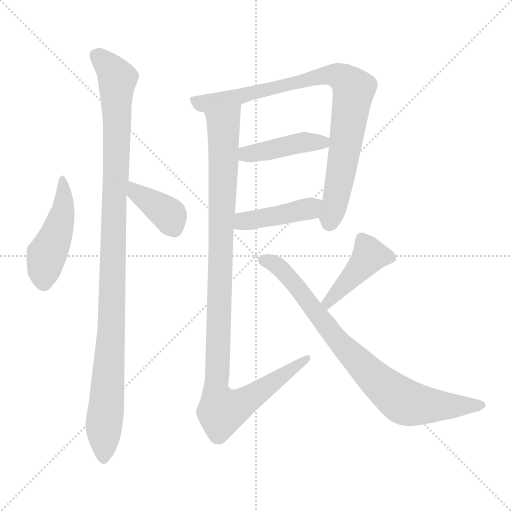
t = 0.00 s
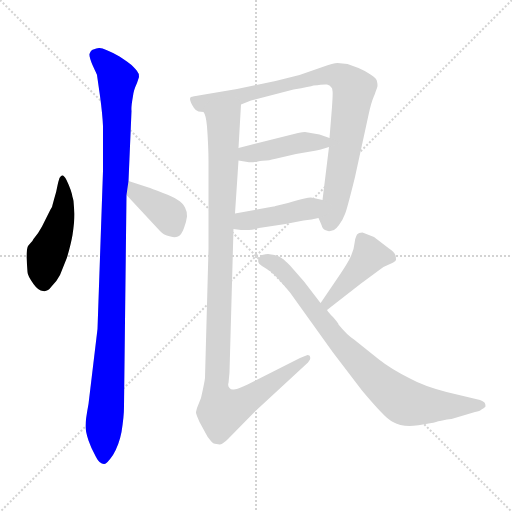
t = 1.47 s
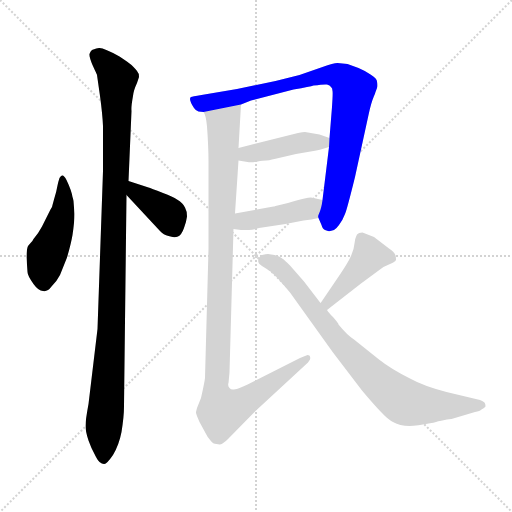
t = 2.94 s
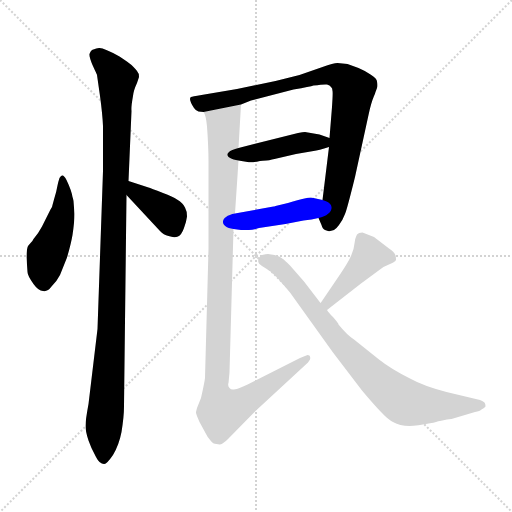
t = 4.41 s
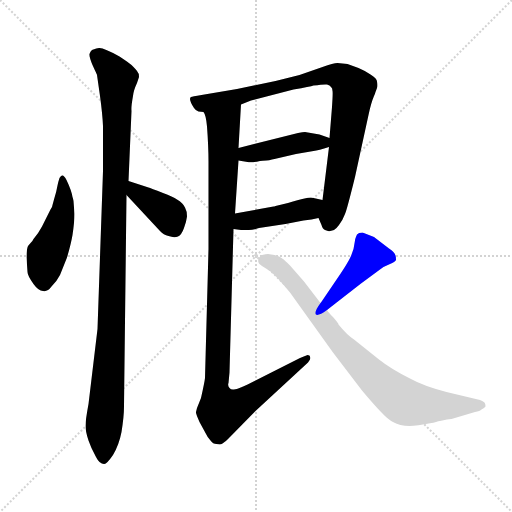
t = 5.87 s
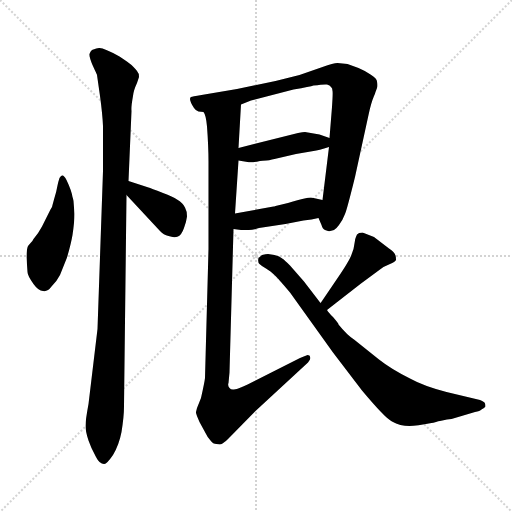
t = 7.34 s

The animated SVG that drew these frames (rendered in a browser with its animation timeline set to each time). Animation: 9 CSS @keyframes rules; one cycle of 7.34 s.

<svg version="1.1" viewBox="0 0 1024 1024" xmlns="http://www.w3.org/2000/svg">
  <g stroke="lightgray" stroke-dasharray="1,1" stroke-width="1" transform="scale(4, 4)">
    <line x1="0" y1="0" x2="256" y2="256"></line>
    <line x1="256" y1="0" x2="0" y2="256"></line>
    <line x1="128" y1="0" x2="128" y2="256"></line>
    <line x1="0" y1="128" x2="256" y2="128"></line>
  </g>
<g transform="scale(1, -1) translate(0, -848)">
   <style type="text/css">
    @keyframes keyframes0 {
      from {
       stroke: blue;
       stroke-dashoffset: 469;
       stroke-width: 128;
       }
       60% {
       animation-timing-function: step-end;
       stroke: blue;
       stroke-dashoffset: 0;
       stroke-width: 128;
       }
       to {
       stroke: black;
       stroke-width: 1024;
       }
       }
       #make-me-a-hanzi-animation-0 {
         animation: keyframes0 0.631673s both;
         animation-delay: 0.000000s;
         animation-timing-function: linear;
       }
    @keyframes keyframes1 {
      from {
       stroke: blue;
       stroke-dashoffset: 1082;
       stroke-width: 128;
       }
       78% {
       animation-timing-function: step-end;
       stroke: blue;
       stroke-dashoffset: 0;
       stroke-width: 128;
       }
       to {
       stroke: black;
       stroke-width: 1024;
       }
       }
       #make-me-a-hanzi-animation-1 {
         animation: keyframes1 1.130534s both;
         animation-delay: 0.631673s;
         animation-timing-function: linear;
       }
    @keyframes keyframes2 {
      from {
       stroke: blue;
       stroke-dashoffset: 385;
       stroke-width: 128;
       }
       56% {
       animation-timing-function: step-end;
       stroke: blue;
       stroke-dashoffset: 0;
       stroke-width: 128;
       }
       to {
       stroke: black;
       stroke-width: 1024;
       }
       }
       #make-me-a-hanzi-animation-2 {
         animation: keyframes2 0.563314s both;
         animation-delay: 1.762207s;
         animation-timing-function: linear;
       }
    @keyframes keyframes3 {
      from {
       stroke: blue;
       stroke-dashoffset: 870;
       stroke-width: 128;
       }
       74% {
       animation-timing-function: step-end;
       stroke: blue;
       stroke-dashoffset: 0;
       stroke-width: 128;
       }
       to {
       stroke: black;
       stroke-width: 1024;
       }
       }
       #make-me-a-hanzi-animation-3 {
         animation: keyframes3 0.958008s both;
         animation-delay: 2.325521s;
         animation-timing-function: linear;
       }
    @keyframes keyframes4 {
      from {
       stroke: blue;
       stroke-dashoffset: 431;
       stroke-width: 128;
       }
       58% {
       animation-timing-function: step-end;
       stroke: blue;
       stroke-dashoffset: 0;
       stroke-width: 128;
       }
       to {
       stroke: black;
       stroke-width: 1024;
       }
       }
       #make-me-a-hanzi-animation-4 {
         animation: keyframes4 0.600749s both;
         animation-delay: 3.283529s;
         animation-timing-function: linear;
       }
    @keyframes keyframes5 {
      from {
       stroke: blue;
       stroke-dashoffset: 428;
       stroke-width: 128;
       }
       58% {
       animation-timing-function: step-end;
       stroke: blue;
       stroke-dashoffset: 0;
       stroke-width: 128;
       }
       to {
       stroke: black;
       stroke-width: 1024;
       }
       }
       #make-me-a-hanzi-animation-5 {
         animation: keyframes5 0.598307s both;
         animation-delay: 3.884277s;
         animation-timing-function: linear;
       }
    @keyframes keyframes6 {
      from {
       stroke: blue;
       stroke-dashoffset: 1077;
       stroke-width: 128;
       }
       78% {
       animation-timing-function: step-end;
       stroke: blue;
       stroke-dashoffset: 0;
       stroke-width: 128;
       }
       to {
       stroke: black;
       stroke-width: 1024;
       }
       }
       #make-me-a-hanzi-animation-6 {
         animation: keyframes6 1.126465s both;
         animation-delay: 4.482585s;
         animation-timing-function: linear;
       }
    @keyframes keyframes7 {
      from {
       stroke: blue;
       stroke-dashoffset: 432;
       stroke-width: 128;
       }
       58% {
       animation-timing-function: step-end;
       stroke: blue;
       stroke-dashoffset: 0;
       stroke-width: 128;
       }
       to {
       stroke: black;
       stroke-width: 1024;
       }
       }
       #make-me-a-hanzi-animation-7 {
         animation: keyframes7 0.601562s both;
         animation-delay: 5.609049s;
         animation-timing-function: linear;
       }
    @keyframes keyframes8 {
      from {
       stroke: blue;
       stroke-dashoffset: 815;
       stroke-width: 128;
       }
       73% {
       animation-timing-function: step-end;
       stroke: blue;
       stroke-dashoffset: 0;
       stroke-width: 128;
       }
       to {
       stroke: black;
       stroke-width: 1024;
       }
       }
       #make-me-a-hanzi-animation-8 {
         animation: keyframes8 0.913249s both;
         animation-delay: 6.210612s;
         animation-timing-function: linear;
       }
</style>
<path d="M 149.0 420.0 L 147.0 446.0 Q 146.0 452.0 145.0 454.0 Q 143.0 467.0 133.0 488.0 Q 128.0 498.0 124.0 497.0 Q 121.0 496.0 119.0 492.0 Q 116.0 483.0 115.0 477.0 Q 113.0 465.0 108.0 449.0 L 105.0 438.0 Q 105.0 435.0 101.0 429.0 L 84.0 395.0 Q 76.0 380.0 67.0 370.0 Q 65.0 366.0 62.0 363.0 L 56.0 356.0 Q 53.0 349.0 53.0 333.0 L 55.0 304.0 Q 55.0 297.0 67.0 280.0 Q 77.0 266.0 86.0 266.0 Q 95.0 264.0 103.0 275.0 Q 114.0 286.0 120.0 298.0 L 134.0 333.0 Q 142.0 360.0 145.0 378.0 Q 149.0 405.0 149.0 420.0 Z" fill="lightgray"></path> 
<path d="M 248.0 35.0 L 253.0 458.0 L 257.0 486.0 L 263.0 626.0 Q 262.0 634.0 266.0 656.0 Q 267.0 667.0 274.0 682.0 L 278.0 694.0 Q 278.0 702.0 274.0 706.0 Q 273.0 708.0 263.0 718.0 Q 260.0 721.0 239.0 735.0 Q 207.0 753.0 198.0 752.0 Q 186.0 750.0 183.0 747.0 Q 181.0 746.0 179.0 740.0 Q 178.0 735.0 185.0 718.0 L 190.0 707.0 Q 194.0 699.0 194.0 698.0 L 200.0 656.0 Q 205.0 619.0 206.0 596.0 L 206.0 506.0 L 195.0 190.0 L 177.0 40.0 Q 171.0 8.0 171.0 -4.0 Q 171.0 -15.0 177.0 -33.0 Q 182.0 -48.0 192.0 -66.0 Q 199.0 -80.0 208.0 -80.0 Q 213.0 -81.0 226.0 -62.0 Q 238.0 -42.0 243.0 -16.0 Q 248.0 15.0 248.0 35.0 Z" fill="lightgray"></path> 
<path d="M 253.0 458.0 L 320.0 386.0 Q 327.0 378.0 337.0 376.0 Q 348.0 372.0 356.0 375.0 Q 363.0 378.0 368.0 392.0 Q 373.0 406.0 374.0 415.0 Q 374.0 426.0 370.0 433.0 Q 366.0 442.0 354.0 449.0 Q 346.0 455.0 326.0 462.0 Q 301.0 472.0 297.0 473.0 L 257.0 486.0 C 228.0 495.0 233.0 480.0 253.0 458.0 Z" fill="lightgray"></path> 
<path d="M 637.0 412.0 L 643.0 398.0 Q 645.0 390.0 650.0 388.0 L 656.0 386.0 Q 660.0 385.0 668.0 388.0 Q 673.0 391.0 678.0 398.0 Q 686.0 409.0 690.0 420.0 Q 694.0 429.0 710.0 494.0 L 737.0 618.0 Q 742.0 642.0 748.0 656.0 Q 750.0 660.0 751.0 664.0 L 754.0 672.0 Q 756.0 677.0 754.0 685.0 Q 754.0 691.0 741.0 699.0 Q 727.0 708.0 717.0 712.0 L 695.0 720.0 L 675.0 722.0 Q 667.0 722.0 645.0 714.0 L 599.0 698.0 L 551.0 686.0 L 474.0 670.0 L 403.0 658.0 Q 384.0 655.0 382.0 654.0 Q 376.0 651.0 388.0 632.0 Q 392.0 626.0 397.0 625.0 L 407.0 624.0 L 482.0 639.0 L 502.0 647.0 L 587.0 669.0 Q 621.0 675.0 627.0 677.0 Q 649.0 680.0 654.0 679.0 Q 660.0 678.0 662.0 674.0 Q 665.0 672.0 665.0 666.0 Q 666.0 664.0 664.0 634.0 L 659.0 572.0 L 658.0 554.0 L 645.0 448.0 C 641.0 418.0 634.0 419.0 637.0 412.0 Z" fill="lightgray"></path> 
<path d="M 477.0 527.0 L 495.0 524.0 Q 503.0 522.0 520.0 526.0 Q 524.0 527.0 533.0 527.0 Q 538.0 527.0 544.0 529.0 Q 546.0 530.0 549.0 530.0 L 592.0 540.0 L 627.0 546.0 Q 637.0 547.0 658.0 554.0 C 685.0 563.0 685.0 563.0 659.0 572.0 L 639.0 579.0 L 610.0 584.0 Q 606.0 584.0 596.0 582.0 L 477.0 552.0 C 448.0 545.0 447.0 532.0 477.0 527.0 Z" fill="lightgray"></path> 
<path d="M 467.0 390.0 L 482.0 388.0 L 495.0 388.0 Q 503.0 387.0 518.0 392.0 L 571.0 400.0 L 607.0 407.0 Q 624.0 409.0 637.0 412.0 C 666.0 418.0 674.0 441.0 645.0 448.0 L 627.0 452.0 Q 622.0 454.0 609.0 451.0 Q 597.0 449.0 576.0 442.0 L 551.0 436.0 Q 548.0 435.0 547.0 435.0 L 470.0 421.0 C 440.0 416.0 437.0 394.0 467.0 390.0 Z" fill="lightgray"></path> 
<path d="M 414.0 595.0 Q 417.0 555.0 417.0 524.0 L 417.0 350.0 L 410.0 92.0 Q 409.0 83.0 402.0 52.0 L 394.0 32.0 L 392.0 24.0 Q 391.0 22.0 399.0 4.0 L 411.0 -18.0 Q 414.0 -25.0 421.0 -33.0 Q 426.0 -40.0 433.0 -40.0 Q 441.0 -42.0 445.0 -39.0 Q 453.0 -33.0 456.0 -30.0 L 511.0 26.0 L 616.0 123.0 L 620.0 129.0 Q 621.0 132.0 620.0 135.0 Q 620.0 138.0 615.0 138.0 L 600.0 132.0 L 511.0 87.0 Q 476.0 69.0 468.0 69.0 Q 462.0 68.0 459.0 72.0 Q 455.0 77.0 457.0 82.0 L 459.0 103.0 L 467.0 390.0 L 470.0 421.0 L 477.0 527.0 L 477.0 552.0 L 482.0 639.0 C 484.0 669.0 399.0 653.0 407.0 624.0 Q 412.0 618.0 414.0 595.0 Z" fill="lightgray"></path> 
<path d="M 654.0 228.0 L 722.0 281.0 L 760.0 309.0 Q 767.0 315.0 780.0 320.0 Q 790.0 324.0 792.0 328.0 Q 792.0 335.0 791.0 337.0 Q 789.0 344.0 778.0 351.0 L 748.0 374.0 L 725.0 383.0 Q 717.0 383.0 714.0 379.0 Q 710.0 370.0 710.0 367.0 L 707.0 350.0 L 702.0 336.0 Q 696.0 323.0 682.0 302.0 L 644.0 246.0 Q 642.0 243.0 641.0 242.0 C 623.0 218.0 630.0 210.0 654.0 228.0 Z" fill="lightgray"></path> 
<path d="M 641.0 242.0 L 608.0 285.0 L 580.0 317.0 Q 569.0 328.0 566.0 330.0 Q 559.0 336.0 549.0 338.0 L 536.0 340.0 Q 532.0 340.0 524.0 338.0 L 517.0 332.0 Q 515.0 324.0 519.0 320.0 Q 523.0 316.0 532.0 311.0 Q 541.0 306.0 551.0 296.0 Q 559.0 288.0 580.0 263.0 L 666.0 143.0 L 724.0 67.0 Q 771.0 11.0 784.0 5.0 Q 800.0 -4.0 819.0 -4.0 Q 833.0 -4.0 863.0 2.0 Q 866.0 2.0 872.0 4.0 Q 877.0 6.0 880.0 6.0 L 894.0 9.0 Q 898.0 10.0 903.0 10.0 L 950.0 24.0 Q 960.0 26.0 963.0 29.0 Q 969.0 32.0 971.0 35.0 Q 971.0 39.0 970.0 41.0 Q 970.0 44.0 960.0 48.0 L 893.0 64.0 Q 847.0 76.0 820.0 91.0 Q 782.0 110.0 758.0 129.0 L 708.0 169.0 Q 694.0 178.0 677.0 199.0 Q 678.0 200.0 666.0 214.0 Q 657.0 223.0 654.0 228.0 L 641.0 242.0 Z" fill="lightgray"></path> 
      <clipPath id="make-me-a-hanzi-clip-0">
      <path d="M 149.0 420.0 L 147.0 446.0 Q 146.0 452.0 145.0 454.0 Q 143.0 467.0 133.0 488.0 Q 128.0 498.0 124.0 497.0 Q 121.0 496.0 119.0 492.0 Q 116.0 483.0 115.0 477.0 Q 113.0 465.0 108.0 449.0 L 105.0 438.0 Q 105.0 435.0 101.0 429.0 L 84.0 395.0 Q 76.0 380.0 67.0 370.0 Q 65.0 366.0 62.0 363.0 L 56.0 356.0 Q 53.0 349.0 53.0 333.0 L 55.0 304.0 Q 55.0 297.0 67.0 280.0 Q 77.0 266.0 86.0 266.0 Q 95.0 264.0 103.0 275.0 Q 114.0 286.0 120.0 298.0 L 134.0 333.0 Q 142.0 360.0 145.0 378.0 Q 149.0 405.0 149.0 420.0 Z" fill="lightgray"></path>
      </clipPath>
      <path clip-path="url(#make-me-a-hanzi-clip-0)" d="M 126.0 490.0 L 125.0 424.0 L 93.0 337.0 L 88.0 283.0 " fill="none" id="make-me-a-hanzi-animation-0" stroke-dasharray="341 682" stroke-linecap="round"></path>

      <clipPath id="make-me-a-hanzi-clip-1">
      <path d="M 248.0 35.0 L 253.0 458.0 L 257.0 486.0 L 263.0 626.0 Q 262.0 634.0 266.0 656.0 Q 267.0 667.0 274.0 682.0 L 278.0 694.0 Q 278.0 702.0 274.0 706.0 Q 273.0 708.0 263.0 718.0 Q 260.0 721.0 239.0 735.0 Q 207.0 753.0 198.0 752.0 Q 186.0 750.0 183.0 747.0 Q 181.0 746.0 179.0 740.0 Q 178.0 735.0 185.0 718.0 L 190.0 707.0 Q 194.0 699.0 194.0 698.0 L 200.0 656.0 Q 205.0 619.0 206.0 596.0 L 206.0 506.0 L 195.0 190.0 L 177.0 40.0 Q 171.0 8.0 171.0 -4.0 Q 171.0 -15.0 177.0 -33.0 Q 182.0 -48.0 192.0 -66.0 Q 199.0 -80.0 208.0 -80.0 Q 213.0 -81.0 226.0 -62.0 Q 238.0 -42.0 243.0 -16.0 Q 248.0 15.0 248.0 35.0 Z" fill="lightgray"></path>
      </clipPath>
      <path clip-path="url(#make-me-a-hanzi-clip-1)" d="M 192.0 738.0 L 229.0 702.0 L 235.0 689.0 L 223.0 184.0 L 207.0 -70.0 " fill="none" id="make-me-a-hanzi-animation-1" stroke-dasharray="954 1908" stroke-linecap="round"></path>

      <clipPath id="make-me-a-hanzi-clip-2">
      <path d="M 253.0 458.0 L 320.0 386.0 Q 327.0 378.0 337.0 376.0 Q 348.0 372.0 356.0 375.0 Q 363.0 378.0 368.0 392.0 Q 373.0 406.0 374.0 415.0 Q 374.0 426.0 370.0 433.0 Q 366.0 442.0 354.0 449.0 Q 346.0 455.0 326.0 462.0 Q 301.0 472.0 297.0 473.0 L 257.0 486.0 C 228.0 495.0 233.0 480.0 253.0 458.0 Z" fill="lightgray"></path>
      </clipPath>
      <path clip-path="url(#make-me-a-hanzi-clip-2)" d="M 262.0 478.0 L 272.0 463.0 L 338.0 418.0 L 350.0 389.0 " fill="none" id="make-me-a-hanzi-animation-2" stroke-dasharray="257 514" stroke-linecap="round"></path>

      <clipPath id="make-me-a-hanzi-clip-3">
      <path d="M 637.0 412.0 L 643.0 398.0 Q 645.0 390.0 650.0 388.0 L 656.0 386.0 Q 660.0 385.0 668.0 388.0 Q 673.0 391.0 678.0 398.0 Q 686.0 409.0 690.0 420.0 Q 694.0 429.0 710.0 494.0 L 737.0 618.0 Q 742.0 642.0 748.0 656.0 Q 750.0 660.0 751.0 664.0 L 754.0 672.0 Q 756.0 677.0 754.0 685.0 Q 754.0 691.0 741.0 699.0 Q 727.0 708.0 717.0 712.0 L 695.0 720.0 L 675.0 722.0 Q 667.0 722.0 645.0 714.0 L 599.0 698.0 L 551.0 686.0 L 474.0 670.0 L 403.0 658.0 Q 384.0 655.0 382.0 654.0 Q 376.0 651.0 388.0 632.0 Q 392.0 626.0 397.0 625.0 L 407.0 624.0 L 482.0 639.0 L 502.0 647.0 L 587.0 669.0 Q 621.0 675.0 627.0 677.0 Q 649.0 680.0 654.0 679.0 Q 660.0 678.0 662.0 674.0 Q 665.0 672.0 665.0 666.0 Q 666.0 664.0 664.0 634.0 L 659.0 572.0 L 658.0 554.0 L 645.0 448.0 C 641.0 418.0 634.0 419.0 637.0 412.0 Z" fill="lightgray"></path>
      </clipPath>
      <path clip-path="url(#make-me-a-hanzi-clip-3)" d="M 386.0 649.0 L 404.0 641.0 L 456.0 650.0 L 660.0 699.0 L 690.0 689.0 L 708.0 669.0 L 680.0 489.0 L 658.0 401.0 " fill="none" id="make-me-a-hanzi-animation-3" stroke-dasharray="742 1484" stroke-linecap="round"></path>

      <clipPath id="make-me-a-hanzi-clip-4">
      <path d="M 477.0 527.0 L 495.0 524.0 Q 503.0 522.0 520.0 526.0 Q 524.0 527.0 533.0 527.0 Q 538.0 527.0 544.0 529.0 Q 546.0 530.0 549.0 530.0 L 592.0 540.0 L 627.0 546.0 Q 637.0 547.0 658.0 554.0 C 685.0 563.0 685.0 563.0 659.0 572.0 L 639.0 579.0 L 610.0 584.0 Q 606.0 584.0 596.0 582.0 L 477.0 552.0 C 448.0 545.0 447.0 532.0 477.0 527.0 Z" fill="lightgray"></path>
      </clipPath>
      <path clip-path="url(#make-me-a-hanzi-clip-4)" d="M 483.0 533.0 L 493.0 540.0 L 578.0 558.0 L 646.0 563.0 L 652.0 568.0 " fill="none" id="make-me-a-hanzi-animation-4" stroke-dasharray="303 606" stroke-linecap="round"></path>

      <clipPath id="make-me-a-hanzi-clip-5">
      <path d="M 467.0 390.0 L 482.0 388.0 L 495.0 388.0 Q 503.0 387.0 518.0 392.0 L 571.0 400.0 L 607.0 407.0 Q 624.0 409.0 637.0 412.0 C 666.0 418.0 674.0 441.0 645.0 448.0 L 627.0 452.0 Q 622.0 454.0 609.0 451.0 Q 597.0 449.0 576.0 442.0 L 551.0 436.0 Q 548.0 435.0 547.0 435.0 L 470.0 421.0 C 440.0 416.0 437.0 394.0 467.0 390.0 Z" fill="lightgray"></path>
      </clipPath>
      <path clip-path="url(#make-me-a-hanzi-clip-5)" d="M 476.0 397.0 L 487.0 406.0 L 618.0 431.0 L 639.0 443.0 " fill="none" id="make-me-a-hanzi-animation-5" stroke-dasharray="300 600" stroke-linecap="round"></path>

      <clipPath id="make-me-a-hanzi-clip-6">
      <path d="M 414.0 595.0 Q 417.0 555.0 417.0 524.0 L 417.0 350.0 L 410.0 92.0 Q 409.0 83.0 402.0 52.0 L 394.0 32.0 L 392.0 24.0 Q 391.0 22.0 399.0 4.0 L 411.0 -18.0 Q 414.0 -25.0 421.0 -33.0 Q 426.0 -40.0 433.0 -40.0 Q 441.0 -42.0 445.0 -39.0 Q 453.0 -33.0 456.0 -30.0 L 511.0 26.0 L 616.0 123.0 L 620.0 129.0 Q 621.0 132.0 620.0 135.0 Q 620.0 138.0 615.0 138.0 L 600.0 132.0 L 511.0 87.0 Q 476.0 69.0 468.0 69.0 Q 462.0 68.0 459.0 72.0 Q 455.0 77.0 457.0 82.0 L 459.0 103.0 L 467.0 390.0 L 470.0 421.0 L 477.0 527.0 L 477.0 552.0 L 482.0 639.0 C 484.0 669.0 399.0 653.0 407.0 624.0 Q 412.0 618.0 414.0 595.0 Z" fill="lightgray"></path>
      </clipPath>
      <path clip-path="url(#make-me-a-hanzi-clip-6)" d="M 476.0 632.0 L 447.0 599.0 L 432.0 72.0 L 444.0 26.0 L 484.0 41.0 L 615.0 132.0 " fill="none" id="make-me-a-hanzi-animation-6" stroke-dasharray="949 1898" stroke-linecap="round"></path>

      <clipPath id="make-me-a-hanzi-clip-7">
      <path d="M 654.0 228.0 L 722.0 281.0 L 760.0 309.0 Q 767.0 315.0 780.0 320.0 Q 790.0 324.0 792.0 328.0 Q 792.0 335.0 791.0 337.0 Q 789.0 344.0 778.0 351.0 L 748.0 374.0 L 725.0 383.0 Q 717.0 383.0 714.0 379.0 Q 710.0 370.0 710.0 367.0 L 707.0 350.0 L 702.0 336.0 Q 696.0 323.0 682.0 302.0 L 644.0 246.0 Q 642.0 243.0 641.0 242.0 C 623.0 218.0 630.0 210.0 654.0 228.0 Z" fill="lightgray"></path>
      </clipPath>
      <path clip-path="url(#make-me-a-hanzi-clip-7)" d="M 781.0 331.0 L 739.0 337.0 L 674.0 261.0 L 647.0 241.0 " fill="none" id="make-me-a-hanzi-animation-7" stroke-dasharray="304 608" stroke-linecap="round"></path>

      <clipPath id="make-me-a-hanzi-clip-8">
      <path d="M 641.0 242.0 L 608.0 285.0 L 580.0 317.0 Q 569.0 328.0 566.0 330.0 Q 559.0 336.0 549.0 338.0 L 536.0 340.0 Q 532.0 340.0 524.0 338.0 L 517.0 332.0 Q 515.0 324.0 519.0 320.0 Q 523.0 316.0 532.0 311.0 Q 541.0 306.0 551.0 296.0 Q 559.0 288.0 580.0 263.0 L 666.0 143.0 L 724.0 67.0 Q 771.0 11.0 784.0 5.0 Q 800.0 -4.0 819.0 -4.0 Q 833.0 -4.0 863.0 2.0 Q 866.0 2.0 872.0 4.0 Q 877.0 6.0 880.0 6.0 L 894.0 9.0 Q 898.0 10.0 903.0 10.0 L 950.0 24.0 Q 960.0 26.0 963.0 29.0 Q 969.0 32.0 971.0 35.0 Q 971.0 39.0 970.0 41.0 Q 970.0 44.0 960.0 48.0 L 893.0 64.0 Q 847.0 76.0 820.0 91.0 Q 782.0 110.0 758.0 129.0 L 708.0 169.0 Q 694.0 178.0 677.0 199.0 Q 678.0 200.0 666.0 214.0 Q 657.0 223.0 654.0 228.0 L 641.0 242.0 Z" fill="lightgray"></path>
      </clipPath>
      <path clip-path="url(#make-me-a-hanzi-clip-8)" d="M 527.0 327.0 L 548.0 321.0 L 572.0 301.0 L 690.0 151.0 L 759.0 82.0 L 806.0 46.0 L 847.0 37.0 L 963.0 37.0 " fill="none" id="make-me-a-hanzi-animation-8" stroke-dasharray="687 1374" stroke-linecap="round"></path>

</g>
</svg>
